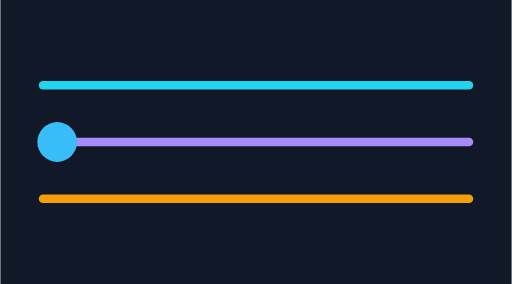
t = 0.00 s
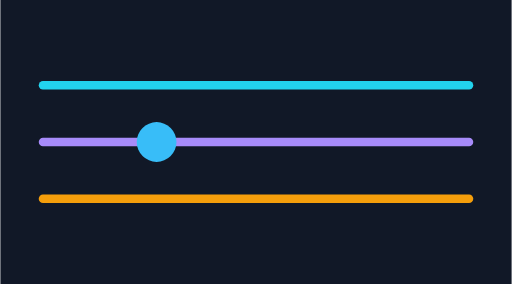
t = 0.38 s
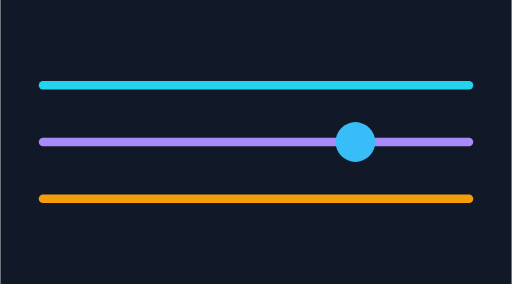
t = 1.13 s
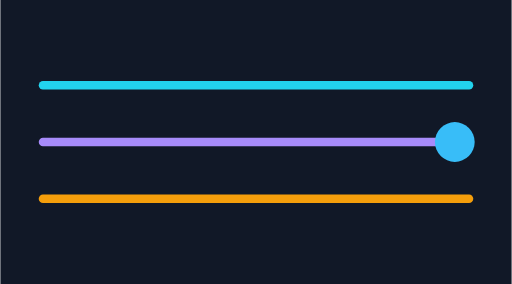
t = 1.50 s
t = 1.88 s: frame unchanged from t = 1.13 s, image omitted
t = 2.63 s: frame unchanged from t = 0.38 s, image omitted

The animated SVG that drew these frames (rendered in a browser with its animation timeline set to each time). Animation: 1 SMIL element (animate=1); one cycle of 3.00 s, repeats indefinitely.

<svg width="360" height="200" viewBox="0 0 360 200" xmlns="http://www.w3.org/2000/svg">
    <rect id="smil-drift-bg" x="0" y="0" width="360" height="200" fill="#111827"/>
    <g id="smil-drift-track">
        <line id="smil-drift-line-1" x1="30" y1="60" x2="330" y2="60" stroke="#22d3ee" stroke-width="6" stroke-linecap="round"/>
        <line id="smil-drift-line-2" x1="30" y1="100" x2="330" y2="100" stroke="#a78bfa" stroke-width="6" stroke-linecap="round"/>
        <line id="smil-drift-line-3" x1="30" y1="140" x2="330" y2="140" stroke="#f59e0b" stroke-width="6" stroke-linecap="round"/>
        <circle id="smil-drift-ball" cx="40" cy="100" r="14" fill="#38bdf8">
            <animate attributeName="cx" values="40;320;40" dur="3s" repeatCount="indefinite"/>
        </circle>
    </g>
</svg>
